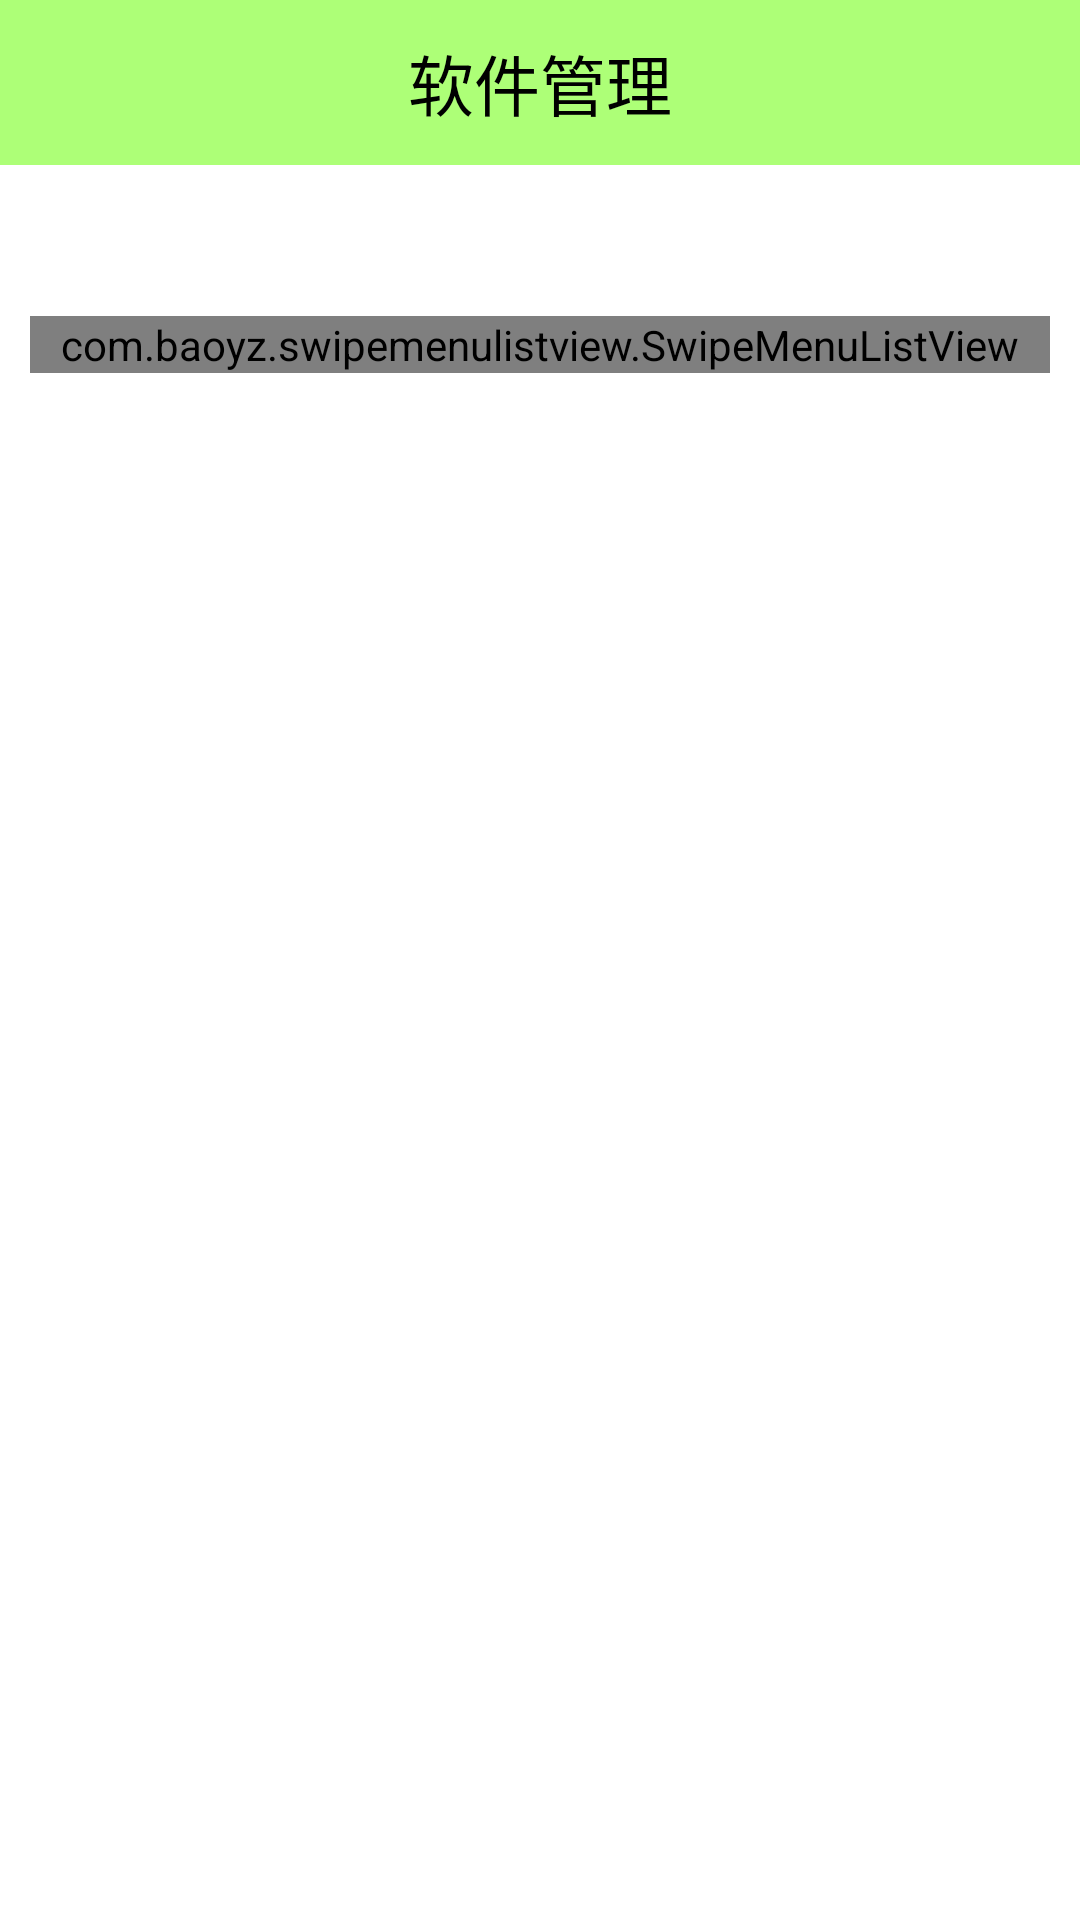

Here is an Android app screen rendered from its layout file. Give the layout XML and the strings, colors and styles it references.
<!-- AndroidManifest.xml: application theme AppTheme -->
<!-- res/layout/activity_app.xml -->
<?xml version="1.0" encoding="utf-8"?>
<LinearLayout xmlns:android="http://schemas.android.com/apk/res/android"
    android:layout_width="match_parent"
    android:layout_height="match_parent"
    android:orientation="vertical" >

    <TextView
        style="@style/title"
        android:text="@string/appmanager_title" />

    <LinearLayout
        android:layout_width="match_parent"
        android:layout_height="wrap_content"
        android:layout_margin="10dp"
        android:orientation="horizontal" >

        <TextView
            android:id="@+id/tv_app_rom"
            style="@style/app_free" />

        <TextView
            android:id="@+id/tv_app_sd"
            style="@style/app_free" />
    </LinearLayout>

    <FrameLayout
        android:layout_width="match_parent"
        android:layout_height="match_parent"
        android:layout_margin="5dp" >

        <com.baoyz.swipemenulistview.SwipeMenuListView
            android:id="@+id/lv_app"
            android:layout_width="match_parent"
            android:layout_height="wrap_content"
            android:layout_margin="5dp"
            android:fastScrollEnabled="true"
            android:overScrollMode="never" />

        <TextView
            android:id="@+id/tv_app_lable"
            android:layout_width="match_parent"
            android:layout_height="wrap_content"
            android:layout_margin="5dp"
            android:background="@color/gray"
            android:textColor="@color/white"
            android:visibility="gone" />
    </FrameLayout>

</LinearLayout>
<!-- resources referenced by this layout -->
<resources>
  <color name="gray">#808080</color>
  <color name="white">#ffffff</color>
  <string name="appmanager_title">软件管理</string>
  <style name="app_free" parent="@android:style/Widget.TextView">
          <item name="android:layout_width">0dp</item>
          <item name="android:layout_height">wrap_content</item>
          <item name="android:layout_weight">1</item>
          <item name="android:textColor">@color/red</item>
          <item name="android:textSize">15sp</item>
      </style>
  <style name="title" parent="@android:style/Widget.TextView">
          <item name="android:layout_width">match_parent</item>
          <item name="android:layout_height">55dp</item>
          <item name="android:background">#8866ff00</item>
          <item name="android:gravity">center</item>
          <item name="android:textColor">@color/black</item>
          <item name="android:textSize">22sp</item>
      </style>
  <style name="AppTheme" parent="AppBaseTheme">
          <item name="android:windowNoTitle">true</item>
      </style>
  <color name="red">#ff0000</color>
  <color name="black">#000000</color>
  <style name="AppBaseTheme" parent="android:Theme.Light">
          
      </style>
</resources>
